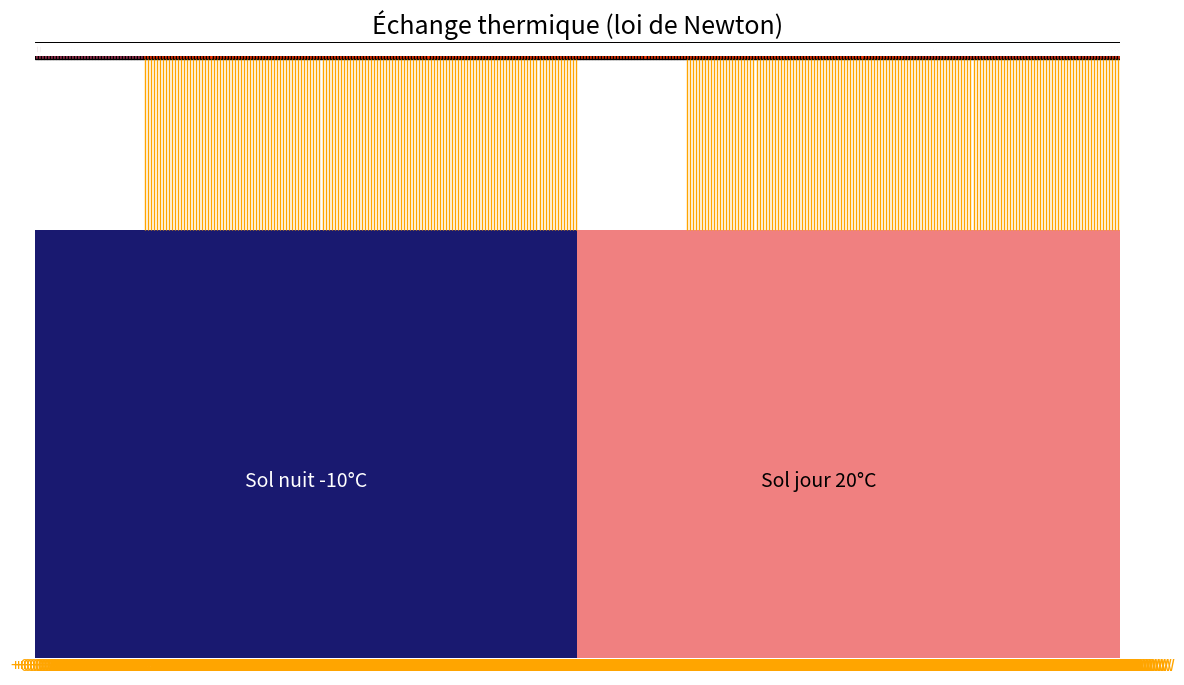
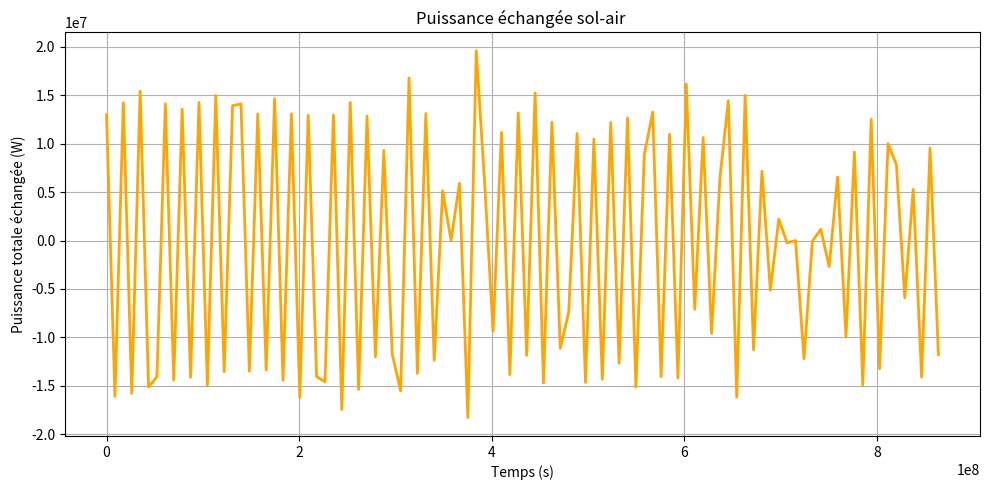

Write the Python code that produced these figures, in order.
import matplotlib.pyplot as plt
import matplotlib.patches as patches
import matplotlib.animation as animation
import numpy as np

list_t_sol = []
list_t_air = []

# Paramètres généraux
sol_width = 36e6
sol_height = 250e3
air_height = 10e3

nb_blocs = 360
bloc_width = sol_width / nb_blocs
vitesse = 10

# Physique
m = (4e11)/20
c = 1000.0
A = (2000e3)/20
h = 10.0
dt = 24*3600*100
k = (h * A) / (m * c)

# Température du sol
def sol_temperature(x):
    return 10 if x < sol_width / 2 else 40  # Nuit à -10°C, Jour à 20°C

# Initialisation
bloc_positions = np.arange(0, sol_width, bloc_width)
bloc_temps = np.array([sol_temperature(x + bloc_width / 2) for x in bloc_positions], dtype=float)

sol_y = 4
y_air = sol_y + sol_height + 100000

fig, ax = plt.subplots(figsize=(14, 8))
ax.set_xlim(0, sol_width)
ax.set_ylim(0, y_air + air_height + 3)
ax.axis('off')
plt.title("Échange thermique (loi de Newton)", fontsize=18)

# Sol visuel
ax.add_patch(patches.Rectangle((0, sol_y), sol_width / 2, sol_height, facecolor='midnightblue'))
ax.add_patch(patches.Rectangle((sol_width / 2, sol_y), sol_width / 2, sol_height, facecolor='lightcoral'))
ax.text(9000000, sol_y + 100000, "Sol nuit -10°C", ha='center', fontsize=14, color='white')
ax.text(26000000, sol_y + 100000, "Sol jour 20°C", ha='center', fontsize=14, color='black')

blocs = []
labels = []
arrows = []
power_labels = []

max_arrow_length = 100000
scaling_factor = 0.08

for i, x in enumerate(bloc_positions):
    temp = bloc_temps[i]
    color_ratio = np.clip((temp + 10) / 30, 0, 1)

    #color_ratio = (temp + 10) / 30  # Échelle adaptée [-10 ; 20] → [0 ; 1]
    rect = patches.Rectangle((x, y_air), bloc_width, air_height,
                             facecolor=(color_ratio, 0.2, 1 - color_ratio), edgecolor='black')
    ax.add_patch(rect)

    label = ax.text(x + bloc_width / 2, y_air + air_height / 2, f"{temp:.1f}°C",
                    ha='center', va='center', fontsize=12, color='white', weight='bold')

    arrow = ax.arrow(0, 0, 0, 0, head_width=3, head_length=0.6, fc='orange', ec='orange')
    power_label = ax.text(x + bloc_width / 2, sol_y - 1, "",
                          ha='center', va='top', fontsize=12, color='orange')

    blocs.append(rect)
    labels.append(label)
    arrows.append(arrow)
    power_labels.append(power_label)

def update(frame):
    global bloc_positions, bloc_temps

    bloc_positions[:] = (bloc_positions + vitesse*dt) % sol_width

    for i in range(nb_blocs):
        x_center = (bloc_positions[i] + vitesse*dt) % sol_width
        T_sol = sol_temperature(x_center)
        T_air = bloc_temps[i]
        T_air_next = T_air + k * (T_sol - T_air) * dt
        list_t_sol.append(T_sol)
        list_t_air.append(T_air)
        bloc_temps[i] = T_air_next

        #color_ratio = (T_air_next + 10) / 30
        color_ratio = np.clip((T_air_next + 10) / 30, 0, 1)

        color = (color_ratio, 0.2, 1 - color_ratio)
        blocs[i].set_x(bloc_positions[i])
        blocs[i].set_facecolor(color)

        labels[i].set_position((bloc_positions[i] + bloc_width / 2, y_air + air_height / 2))
        labels[i].set_text(f"{T_air_next:.1f}°C")

        P = h * A * (T_sol - T_air)
        arrow_length = np.clip(abs(P) * scaling_factor, 0.3, max_arrow_length)

        arrows[i].remove()

        x_arrow = bloc_positions[i] + bloc_width / 2
        if P > 0:
            y_arrow = sol_y + sol_height
            dy = arrow_length
        else:
            y_arrow = y_air
            dy = -arrow_length

        arrows[i] = ax.arrow(x_arrow, y_arrow, 0, dy,
                             head_width=3, head_length=0.6, fc='orange', ec='orange')

        power_labels[i].set_position((x_arrow, sol_y - 0.5))
        power_labels[i].set_text(f"{P:+.1f} W")

    return blocs + labels + arrows + power_labels

ani = animation.FuncAnimation(fig, update, frames=300, interval=20, blit=True)
n_steps = 100
def puissance_echange(t_heure):

    dt_sim = t_heure / n_steps
    positions_sim = bloc_positions.copy()
    temps_air_sim = bloc_temps.copy()

    for step in range(n_steps):
        positions_sim = (positions_sim + vitesse * dt_sim) % sol_width
        for i in range(nb_blocs):
            x_center = (positions_sim[i] + vitesse * dt_sim ) % sol_width
            T_sol = sol_temperature(x_center)
            T_air = temps_air_sim[i]
            T_air_next = T_air + k * (T_sol - T_air) * dt_sim
            temps_air_sim[i] = T_air_next

    # DEBUG ICI, après 100 étapes
    for i in range(nb_blocs):
        x_center = (positions_sim[i] + vitesse * dt_sim) % sol_width
        T_sol = sol_temperature(x_center)
        T_air = temps_air_sim[i]
        # print(f"Bloc {i} : T_air = {T_air:.2f}°C, T_sol = {T_sol:.2f}°C")

        puissances = [h * A * (T_sol - T_air) for i in range(nb_blocs)]
        #print(puissances)

    return sum(puissances)/360


temps = np.linspace(0, dt*n_steps, n_steps)
puissances = [puissance_echange(t) for t in temps]



plt.figure(figsize=(10, 5))
plt.plot(temps, puissances, color='orange', lw=2)
plt.xlabel("Temps (s)")
plt.ylabel("Puissance totale échangée (W)")
plt.title("Puissance échangée sol-air ")
plt.grid(True)
plt.tight_layout()
plt.show()

blab = []
bloub = []
for i in range (len(list_t_sol)):
    blab.append(i)
for i in range (len(list_t_air)):
    bloub.append(i)

plt.plot(blab, list_t_sol)
plt.show()
plt.plot(bloub, list_t_air)
plt.show()


plt.plot(blab, list_t_sol)
plt.show()
plt.plot(bloub, list_t_air)
plt.show()
